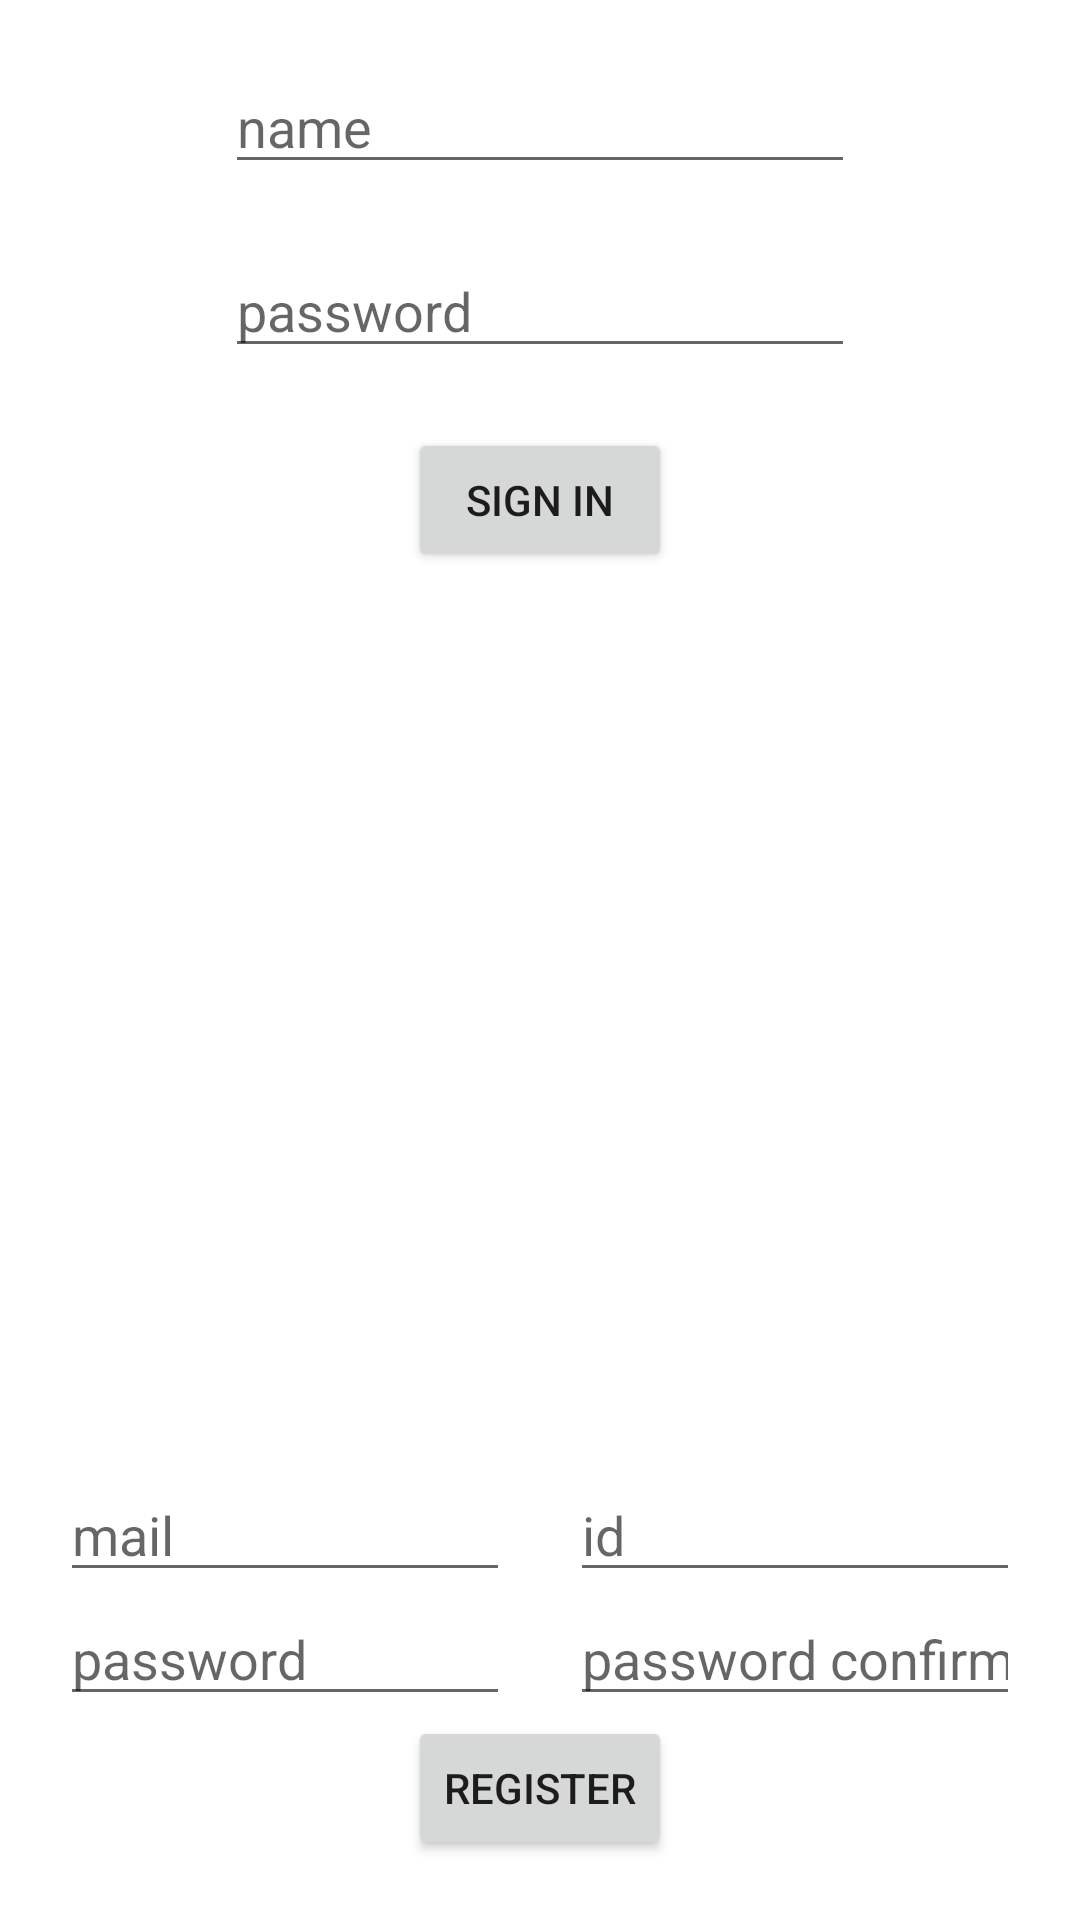

The Android layout XML behind this screen, and the referenced resources:
<!-- AndroidManifest.xml: application theme Theme.Learn_firebase -->
<!-- res/layout/activity_main.xml -->
<?xml version="1.0" encoding="utf-8"?>
<LinearLayout xmlns:android="http://schemas.android.com/apk/res/android"
    xmlns:app="http://schemas.android.com/apk/res-auto"
    xmlns:tools="http://schemas.android.com/tools"
    android:layout_width="match_parent"
    android:layout_height="match_parent"
    tools:context=".MainActivity">

    <androidx.constraintlayout.widget.ConstraintLayout
        android:layout_width="match_parent"
        android:layout_height="match_parent"
        android:paddingHorizontal="20dp"
        android:paddingVertical="20dp">


        <EditText
            android:id="@+id/editEmail"
            android:layout_width="wrap_content"
            android:layout_height="wrap_content"
            android:autofillHints="username"
            android:ems="10"
            android:hint="name"
            android:inputType="textEmailAddress"
            app:layout_constraintEnd_toEndOf="parent"
            app:layout_constraintStart_toStartOf="parent"
            app:layout_constraintTop_toTopOf="parent"
            tools:layout_editor_absoluteX="56dp"
            tools:layout_editor_absoluteY="73dp" />

        <EditText
            android:id="@+id/editPassword"
            android:layout_width="wrap_content"
            android:layout_height="wrap_content"
            android:layout_marginTop="20dp"
            android:autofillHints="password"
            android:ems="10"
            android:hint="password"
            android:inputType="textPassword"
            app:layout_constraintEnd_toEndOf="parent"
            app:layout_constraintStart_toStartOf="parent"
            app:layout_constraintTop_toBottomOf="@id/editEmail"
            tools:layout_editor_absoluteX="52dp"
            tools:layout_editor_absoluteY="153dp" />

        <Button
            android:id="@+id/signin_button"
            android:layout_width="wrap_content"
            android:layout_height="wrap_content"
            android:layout_marginTop="20dp"
            android:enabled="true"
            android:text="Sign in"
            android:visibility="visible"
            app:layout_constraintEnd_toEndOf="parent"
            app:layout_constraintStart_toStartOf="parent"
            app:layout_constraintTop_toBottomOf="@id/editPassword" />

        <Button
            android:id="@+id/signout_button"
            android:layout_width="wrap_content"
            android:layout_height="wrap_content"
            android:layout_marginTop="20dp"
            android:enabled="false"
            android:text="Sign out"
            android:visibility="invisible"
            app:layout_constraintEnd_toEndOf="parent"
            app:layout_constraintStart_toStartOf="parent"
            app:layout_constraintTop_toBottomOf="@id/editPassword" />

        <EditText
            android:id="@+id/reg_mail"
            android:layout_width="150dp"
            android:layout_height="wrap_content"
            android:hint="mail"
            android:inputType="textEmailAddress"
            app:layout_constraintBottom_toTopOf="@id/reg_pass"
            app:layout_constraintStart_toStartOf="parent" />

        <EditText
            android:id="@+id/reg_id"
            android:layout_width="150dp"
            android:layout_height="wrap_content"
            android:hint="id"
            android:inputType="text"
            app:layout_constraintBottom_toTopOf="@id/reg_pass"
            app:layout_constraintEnd_toEndOf="parent" />

        <EditText
            android:id="@+id/reg_pass"
            android:layout_width="150dp"
            android:layout_height="wrap_content"
            android:hint="password"
            android:inputType="textPassword"
            app:layout_constraintBottom_toTopOf="@id/register_button"
            app:layout_constraintStart_toStartOf="parent" />

        <EditText
            android:id="@+id/reg_pass_confirm"
            android:layout_width="150dp"
            android:layout_height="wrap_content"
            android:hint="password confirm"
            android:inputType="textPassword"
            app:layout_constraintBottom_toTopOf="@id/register_button"
            app:layout_constraintEnd_toEndOf="parent" />

        <Button
            android:id="@+id/register_button"
            android:layout_width="wrap_content"
            android:layout_height="wrap_content"
            android:text="REGISTER"
            app:layout_constraintBottom_toBottomOf="parent"
            app:layout_constraintEnd_toEndOf="parent"
            app:layout_constraintStart_toStartOf="parent" />

    </androidx.constraintlayout.widget.ConstraintLayout>


</LinearLayout>
<!-- resources referenced by this layout -->
<resources>
  <style name="Theme.Learn_firebase" parent="Theme.MaterialComponents.DayNight.DarkActionBar">
          
          <item name="colorPrimary">@color/purple_500</item>
          <item name="colorPrimaryVariant">@color/purple_700</item>
          <item name="colorOnPrimary">@color/white</item>
          
          <item name="colorSecondary">@color/teal_200</item>
          <item name="colorSecondaryVariant">@color/teal_700</item>
          <item name="colorOnSecondary">@color/black</item>
          
          <item name="android:statusBarColor">?attr/colorPrimaryVariant</item>
          
      </style>
  <!-- not gathered from this repository: default colours our renderer supplied (Android Studio template values) -->
  <color name="purple_500">#FF6200EE</color>
  <color name="purple_700">#FF3700B3</color>
  <color name="teal_200">#FF03DAC5</color>
  <color name="teal_700">#FF018786</color>
  <color name="black">#FF000000</color>
  <color name="white">#FFFFFFFF</color>
</resources>
